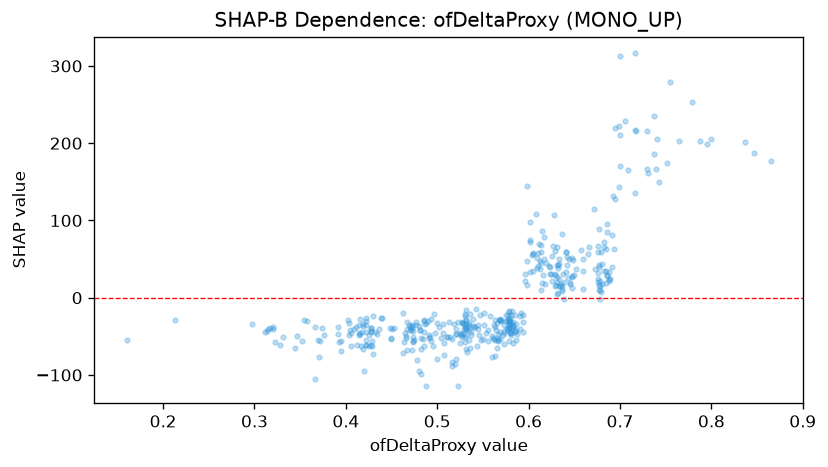

Values plotted in this chart, from the file beside it:
feature_value, shap_value
0.575, -22
0.414, -35.61
0.623, 40.14
0.614, 68.74
0.58, -44.53
0.637, 15.74
0.16, -54.43
0.624, 30.04
0.545, -40.27
0.439, -26.39
0.578, -18.47
0.537, -47.95
0.633, 24.01
0.346, -49.71
0.678, 14.69
0.566, -51.99
0.465, -45.07
0.526, -45.46
0.371, -77.02
0.685, 19.23
0.743, 149.4
0.622, 41.11
0.709, 165.7
0.414, -45.6
0.484, -53.78
0.529, -34.05
0.528, -32.62
0.414, -47.92
0.419, -65.79
0.531, -38.81
0.519, -86.2
0.481, -42.09
0.551, -35.79
0.427, -39.29
0.507, -58.58
0.613, 9.87
0.638, 30.88
0.372, -56.33
0.594, -31.29
0.61, 41.26
0.563, -38.05
0.592, -20.37
0.422, -44.35
0.521, -47.39
0.535, -35.82
0.535, -32.72
0.583, -58.54
0.493, -27.71
0.312, -43.93
0.573, -43.54
0.639, -1.382
0.331, -50.54
0.366, -37.81
0.659, 33.92
0.545, -35.77
0.551, -19.38
0.49, -29.66
0.438, -26.24
0.633, 43.84
0.546, -48.35
... 374 more rows
